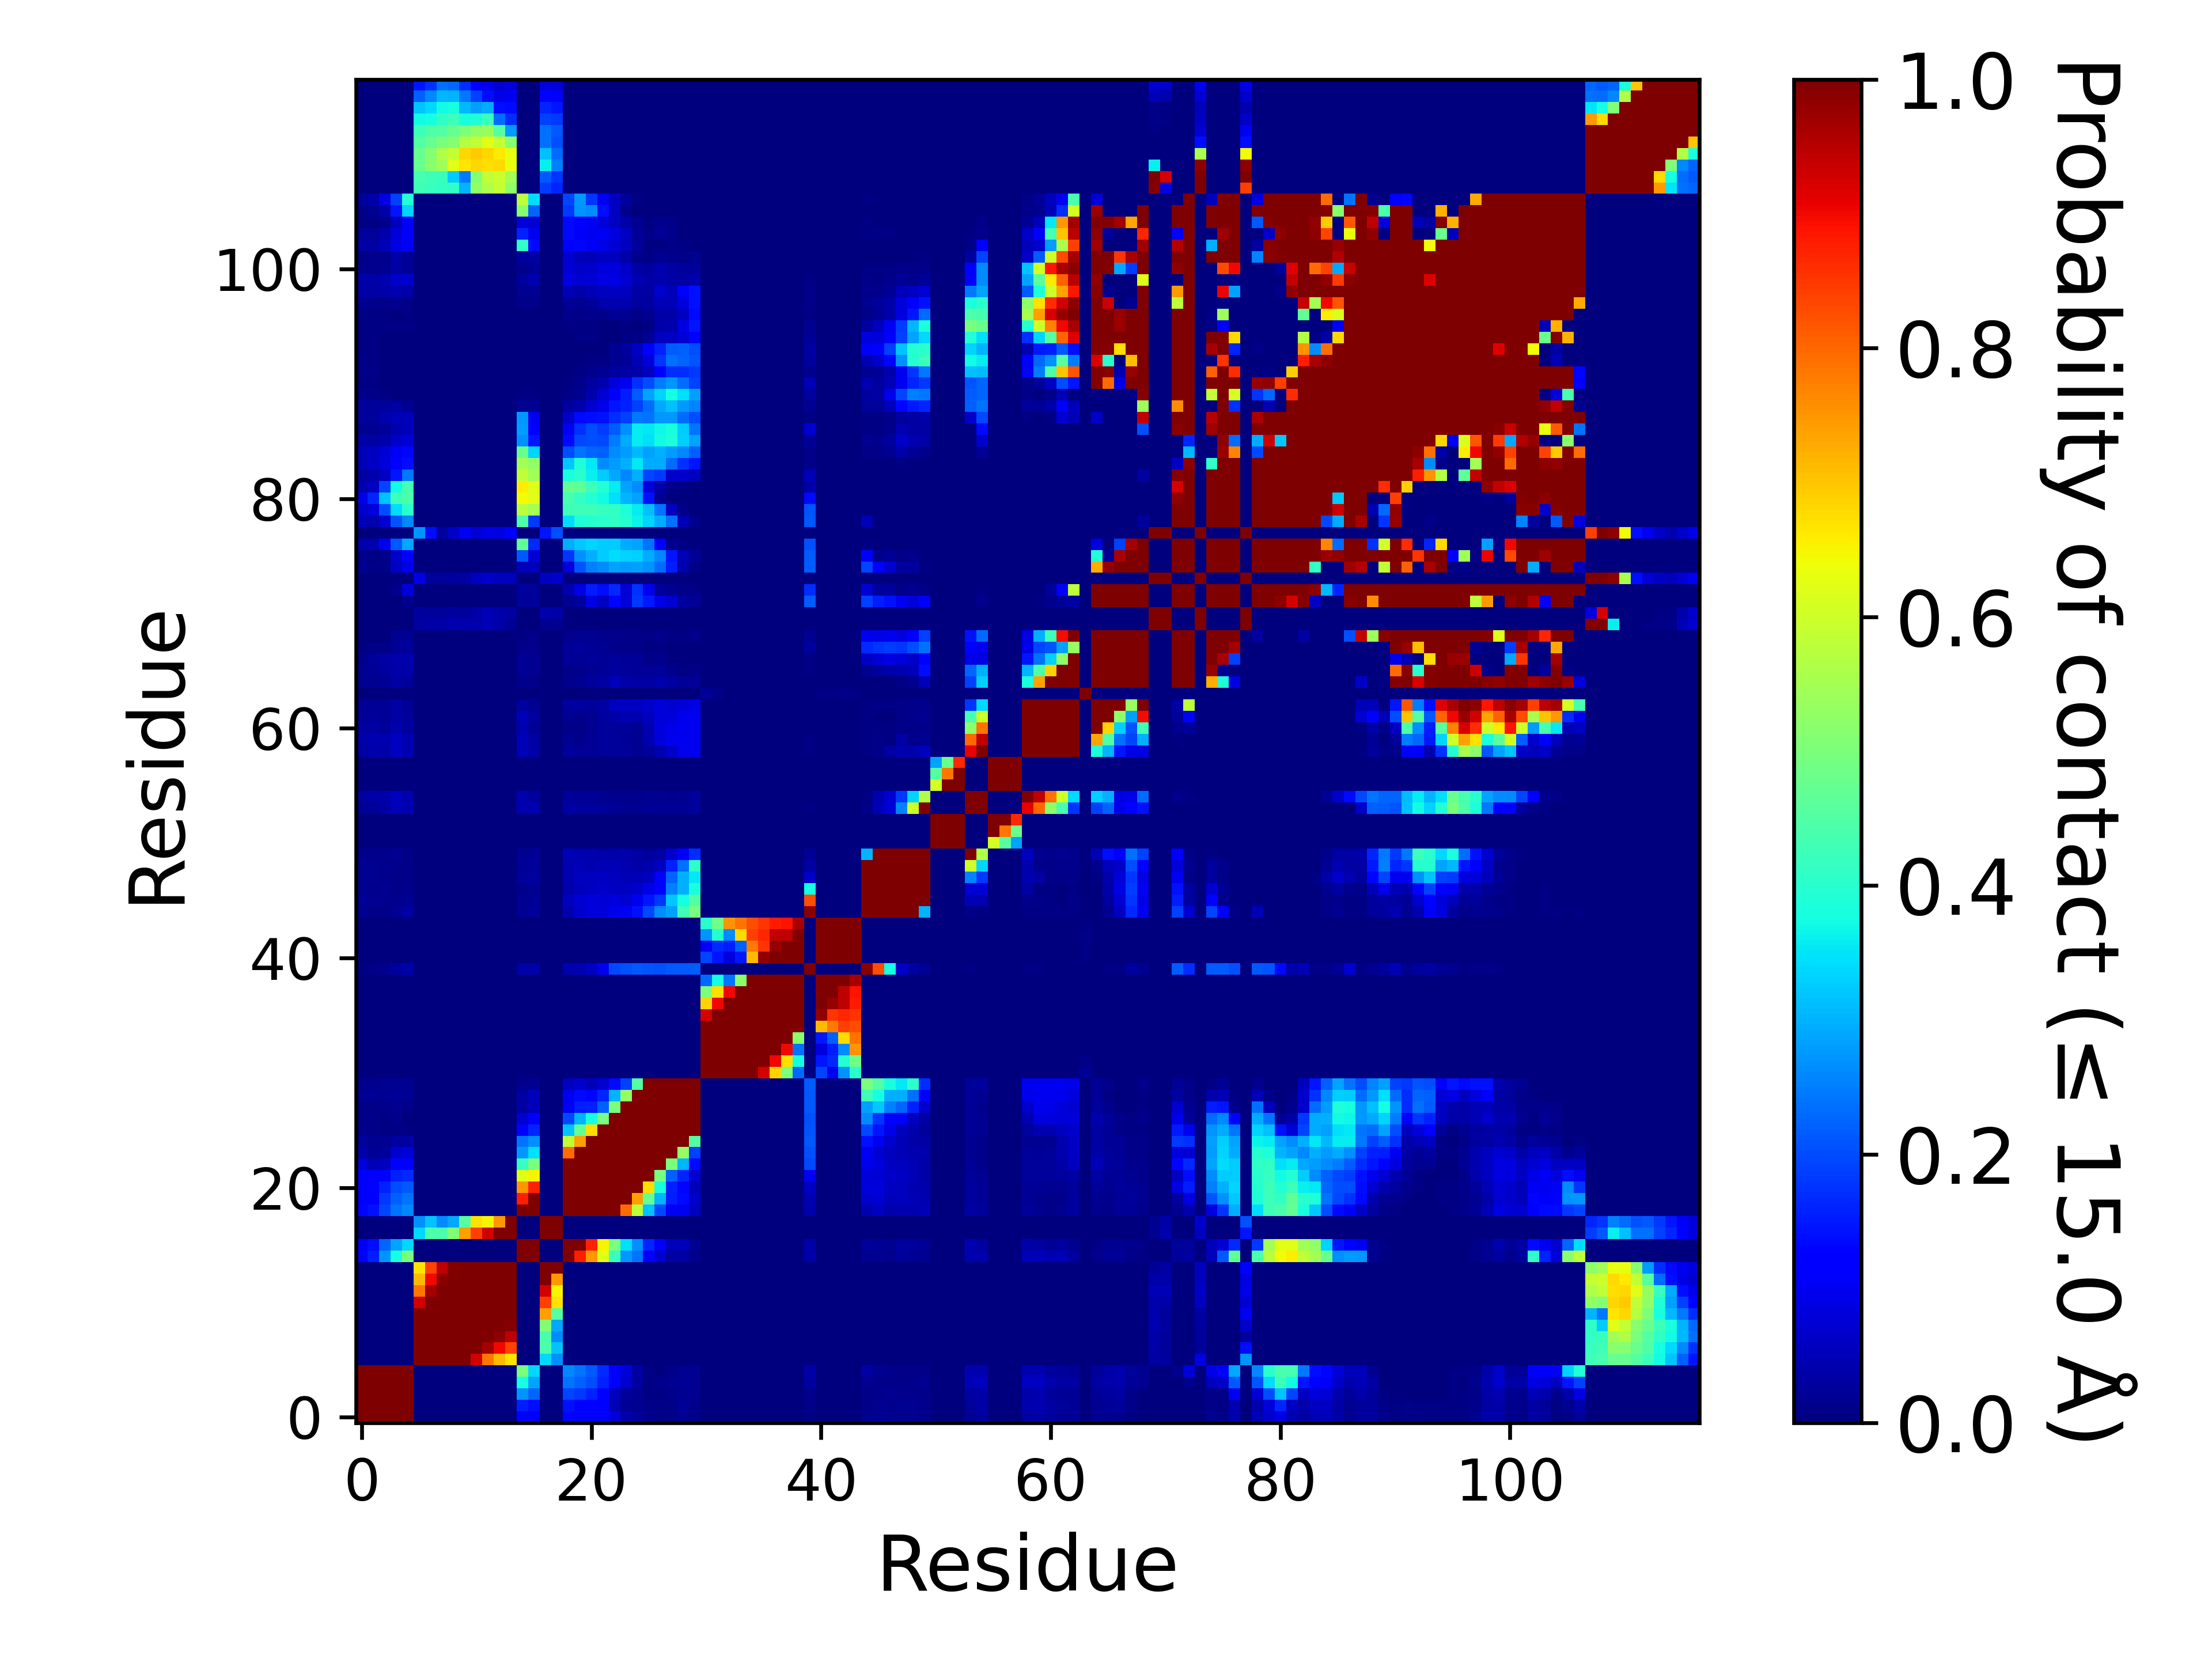

Source data for this figure (header and first rows):
, 1, 2, 3, 4, 5, 6, 7, 8, 9, 10, 11, 12, 13, 14, 15, 16, 17, 18, 19, 20, 21, 22, 23
1, 1.0, 1.0, 1.0, 1.0, 1.0, 0.0, 0.0, 0.0, 0.0, 0.0, 0.0, 0.0, 0.0, 0.0, 0.1206, 0.108, 0.0, 0.0, 0.1321, 0.1152, 0.1157, 0.1162, 0.0808
2, 1.0, 1.0, 1.0, 1.0, 1.0, 0.0, 0.0, 0.0, 0.0, 0.0, 0.0, 0.0, 0.0, 0.0, 0.1543, 0.1399, 0.0, 0.0, 0.1421, 0.1229, 0.1176, 0.1106, 0.0469
3, 1.0, 1.0, 1.0, 1.0, 1.0, 0.0, 0.0, 0.0, 0.0, 0.0, 0.0, 0.0, 0.0, 0.0, 0.2712, 0.224, 0.0, 0.0, 0.195, 0.1829, 0.1575, 0.1271, 0.0563
4, 1.0, 1.0, 1.0, 1.0, 1.0, 0.0, 0.0, 0.0, 0.0, 0.0, 0.0, 0.0, 0.0, 0.0, 0.3775, 0.2871, 0.0, 0.0, 0.2415, 0.2211, 0.2011, 0.1577, 0.1142
5, 1.0, 1.0, 1.0, 1.0, 1.0, 0.0, 0.0, 0.0, 0.0, 0.0, 0.0, 0.0, 0.0, 0.0, 0.4969, 0.3384, 0.0, 0.0, 0.2613, 0.2384, 0.2121, 0.1668, 0.1192
6, 0.0, 0.0, 0.0, 0.0, 0.0, 1.0, 1.0, 1.0, 1.0, 1.0, 0.9268, 0.785, 0.7119, 0.6686, 0.0, 0.0, 0.3393, 0.2657, 0.0, 0.0, 0.0, 0.0, 0.0
7, 0.0, 0.0, 0.0, 0.0, 0.0, 1.0, 1.0, 1.0, 1.0, 1.0, 1.0, 0.9668, 0.902, 0.8369, 0.0, 0.0, 0.4418, 0.3195, 0.0, 0.0, 0.0, 0.0, 0.0
8, 0.0, 0.0, 0.0, 0.0, 0.0, 1.0, 1.0, 1.0, 1.0, 1.0, 1.0, 1.0, 0.9845, 0.9415, 0.0, 0.0, 0.4405, 0.262, 0.0, 0.0, 0.0, 0.0, 0.0
9, 0.0, 0.0, 0.0, 0.0, 0.0, 1.0, 1.0, 1.0, 1.0, 1.0, 1.0, 1.0, 1.0, 0.9938, 0.0, 0.0, 0.5071, 0.2924, 0.0, 0.0, 0.0, 0.0, 0.0
10, 0.0, 0.0, 0.0, 0.0, 0.0, 1.0, 1.0, 1.0, 1.0, 1.0, 1.0, 1.0, 1.0, 1.0, 0.0, 0.0, 0.7391, 0.4534, 0.0, 0.0, 0.0, 0.0, 0.0
11, 0.0, 0.0, 0.0, 0.0, 0.0, 0.9268, 1.0, 1.0, 1.0, 1.0, 1.0, 1.0, 1.0, 1.0, 0.0, 0.0, 0.8401, 0.6697, 0.0, 0.0, 0.0, 0.0, 0.0
12, 0.0, 0.0, 0.0, 0.0, 0.0, 0.785, 0.9668, 1.0, 1.0, 1.0, 1.0, 1.0, 1.0, 1.0, 0.0, 0.0, 0.9282, 0.6493, 0.0, 0.0, 0.0, 0.0, 0.0
13, 0.0, 0.0, 0.0, 0.0, 0.0, 0.7119, 0.902, 0.9845, 1.0, 1.0, 1.0, 1.0, 1.0, 1.0, 0.0, 0.0, 1.0, 0.7484, 0.0, 0.0, 0.0, 0.0, 0.0
14, 0.0, 0.0, 0.0, 0.0, 0.0, 0.6686, 0.8369, 0.9415, 0.9938, 1.0, 1.0, 1.0, 1.0, 1.0, 0.0, 0.0, 1.0, 1.0, 0.0, 0.0, 0.0, 0.0, 0.0
15, 0.1206, 0.1543, 0.2712, 0.3775, 0.4969, 0.0, 0.0, 0.0, 0.0, 0.0, 0.0, 0.0, 0.0, 0.0, 1.0, 1.0, 0.0, 0.0, 1.0, 0.8775, 0.7469, 0.6228, 0.4174
16, 0.108, 0.1399, 0.224, 0.2871, 0.3384, 0.0, 0.0, 0.0, 0.0, 0.0, 0.0, 0.0, 0.0, 0.0, 1.0, 1.0, 0.0, 0.0, 1.0, 1.0, 0.8739, 0.6507, 0.4978
17, 0.0, 0.0, 0.0, 0.0, 0.0, 0.3393, 0.4418, 0.4405, 0.5071, 0.7391, 0.8401, 0.9282, 1.0, 1.0, 0.0, 0.0, 1.0, 1.0, 0.0, 0.0, 0.0, 0.0, 0.0
18, 0.0, 0.0, 0.0, 0.0, 0.0, 0.2657, 0.3195, 0.262, 0.2924, 0.4534, 0.6697, 0.6493, 0.7484, 1.0, 0.0, 0.0, 1.0, 1.0, 0.0, 0.0, 0.0, 0.0, 0.0
19, 0.1321, 0.1421, 0.195, 0.2415, 0.2613, 0.0, 0.0, 0.0, 0.0, 0.0, 0.0, 0.0, 0.0, 0.0, 1.0, 1.0, 0.0, 0.0, 1.0, 1.0, 1.0, 1.0, 1.0
20, 0.1152, 0.1229, 0.1829, 0.2211, 0.2384, 0.0, 0.0, 0.0, 0.0, 0.0, 0.0, 0.0, 0.0, 0.0, 0.8775, 1.0, 0.0, 0.0, 1.0, 1.0, 1.0, 1.0, 1.0
21, 0.1157, 0.1176, 0.1575, 0.2011, 0.2121, 0.0, 0.0, 0.0, 0.0, 0.0, 0.0, 0.0, 0.0, 0.0, 0.7469, 0.8739, 0.0, 0.0, 1.0, 1.0, 1.0, 1.0, 1.0
22, 0.1162, 0.1106, 0.1271, 0.1577, 0.1668, 0.0, 0.0, 0.0, 0.0, 0.0, 0.0, 0.0, 0.0, 0.0, 0.6228, 0.6507, 0.0, 0.0, 1.0, 1.0, 1.0, 1.0, 1.0
23, 0.0808, 0.0469, 0.0563, 0.1142, 0.1192, 0.0, 0.0, 0.0, 0.0, 0.0, 0.0, 0.0, 0.0, 0.0, 0.4174, 0.4978, 0.0, 0.0, 1.0, 1.0, 1.0, 1.0, 1.0
24, 0.03571, 0.02275, 0.02511, 0.0691, 0.0784, 0.0, 0.0, 0.0, 0.0, 0.0, 0.0, 0.0, 0.0, 0.0, 0.2767, 0.3453, 0.0, 0.0, 0.7951, 1.0, 1.0, 1.0, 1.0
25, 0.02374, 0.01775, 0.01852, 0.02742, 0.03239, 0.0, 0.0, 0.0, 0.0, 0.0, 0.0, 0.0, 0.0, 0.0, 0.2395, 0.2693, 0.0, 0.0, 0.5851, 0.7391, 1.0, 1.0, 1.0
26, 0.0119, 0.0085, 0.00613, 0.00718, 0.00578, 0.0, 0.0, 0.0, 0.0, 0.0, 0.0, 0.0, 0.0, 0.0, 0.1158, 0.1609, 0.0, 0.0, 0.3184, 0.4695, 0.6747, 1.0, 1.0
27, 0.00949, 0.009, 0.00583, 0.0131, 0.00362, 0.0, 0.0, 0.0, 0.0, 0.0, 0.0, 0.0, 0.0, 0.0, 0.07253, 0.1074, 0.0, 0.0, 0.199, 0.3035, 0.3801, 0.4934, 1.0
28, 0.01036, 0.01161, 0.01342, 0.01751, 0.00989, 0.0, 0.0, 0.0, 0.0, 0.0, 0.0, 0.0, 0.0, 0.0, 0.03263, 0.05296, 0.0, 0.0, 0.1051, 0.1553, 0.1575, 0.2211, 0.4964
29, 0.01837, 0.0206, 0.01893, 0.02101, 0.01879, 0.0, 0.0, 0.0, 0.0, 0.0, 0.0, 0.0, 0.0, 0.0, 0.0338, 0.05174, 0.0, 0.0, 0.1012, 0.1364, 0.1295, 0.1605, 0.3023
30, 0.01365, 0.01516, 0.01635, 0.01834, 0.01753, 0.0, 0.0, 0.0, 0.0, 0.0, 0.0, 0.0, 0.0, 0.0, 0.01459, 0.01855, 0.0, 0.0, 0.05789, 0.06933, 0.05332, 0.07388, 0.1337
31, 0.0, 0.0, 0.0, 0.0, 0.0, 0.0, 0.0, 0.0, 0.0, 0.0, 0.0, 0.0, 0.0, 0.0, 0.0, 0.0, 0.0, 0.0, 0.0, 0.0, 0.0, 0.0, 0.0
32, 0.0, 0.0, 0.0, 0.0, 0.0, 0.0, 0.0, 0.0, 0.0, 0.0, 0.0, 0.0, 0.0, 0.0, 0.0, 0.0, 0.0, 0.0, 0.0, 0.0, 0.0, 0.0, 0.0
33, 0.0, 0.0, 0.0, 0.0, 0.0, 0.0, 0.0, 0.0, 0.0, 0.0, 0.0, 0.0, 0.0, 0.0, 0.0, 0.0, 0.0, 0.0, 0.0, 0.0, 0.0, 0.0, 0.0
34, 0.0, 0.0, 0.0, 0.0, 0.0, 0.0, 0.0, 0.0, 0.0, 0.0, 0.0, 0.0, 0.0, 0.0, 0.0, 0.0, 0.0, 0.0, 0.0, 0.0, 0.0, 0.0, 0.0
35, 0.0, 0.0, 0.0, 0.0, 0.0, 0.0, 0.0, 0.0, 0.0, 0.0, 0.0, 0.0, 0.0, 0.0, 0.0, 0.0, 0.0, 0.0, 0.0, 0.0, 0.0, 0.0, 0.0
36, 0.0, 0.0, 0.0, 0.0, 0.0, 0.0, 0.0, 0.0, 0.0, 0.0, 0.0, 0.0, 0.0, 0.0, 0.0, 0.0, 0.0, 0.0, 0.0, 0.0, 0.0, 0.0, 0.0
37, 0.0, 0.0, 0.0, 0.0, 0.0, 0.0, 0.0, 0.0, 0.0, 0.0, 0.0, 0.0, 0.0, 0.0, 0.0, 0.0, 0.0, 0.0, 0.0, 0.0, 0.0, 0.0, 0.0
38, 0.0, 0.0, 0.0, 0.0, 0.0, 0.0, 0.0, 0.0, 0.0, 0.0, 0.0, 0.0, 0.0, 0.0, 0.0, 0.0, 0.0, 0.0, 0.0, 0.0, 0.0, 0.0, 0.0
39, 0.0, 0.0, 0.0, 0.0, 0.0, 0.0, 0.0, 0.0, 0.0, 0.0, 0.0, 0.0, 0.0, 0.0, 0.0, 0.0, 0.0, 0.0, 0.0, 0.0, 0.0, 0.0, 0.0
40, 0.00752, 0.00852, 0.01424, 0.03036, 0.03679, 0.0, 0.0, 0.0, 0.0, 0.0, 0.0, 0.0, 0.0, 0.0, 0.03632, 0.03581, 0.0, 0.0, 0.03915, 0.04445, 0.0594, 0.1014, 0.1973
41, 0.0, 0.0, 0.0, 0.0, 0.0, 0.0, 0.0, 0.0, 0.0, 0.0, 0.0, 0.0, 0.0, 0.0, 0.0, 0.0, 0.0, 0.0, 0.0, 0.0, 0.0, 0.0, 0.0
42, 0.0, 0.0, 0.0, 0.0, 0.0, 0.0, 0.0, 0.0, 0.0, 0.0, 0.0, 0.0, 0.0, 0.0, 0.0, 0.0, 0.0, 0.0, 0.0, 0.0, 0.0, 0.0, 0.0
43, 0.0, 0.0, 0.0, 0.0, 0.0, 0.0, 0.0, 0.0, 0.0, 0.0, 0.0, 0.0, 0.0, 0.0, 0.0, 0.0, 0.0, 0.0, 0.0, 0.0, 0.0, 0.0, 0.0
44, 0.0, 0.0, 0.0, 0.0, 0.0, 0.0, 0.0, 0.0, 0.0, 0.0, 0.0, 0.0, 0.0, 0.0, 0.0, 0.0, 0.0, 0.0, 0.0, 0.0, 0.0, 0.0, 0.0
45, 0.01922, 0.01099, 0.01092, 0.01807, 0.03244, 0.0, 0.0, 0.0, 0.0, 0.0, 0.0, 0.0, 0.0, 0.0, 0.01679, 0.02583, 0.0, 0.0, 0.04419, 0.06709, 0.07921, 0.07818, 0.09519
46, 0.01999, 0.01608, 0.01532, 0.01209, 0.019, 0.0, 0.0, 0.0, 0.0, 0.0, 0.0, 0.0, 0.0, 0.0, 0.01909, 0.02255, 0.0, 0.0, 0.0568, 0.07425, 0.07834, 0.0753, 0.08371
47, 0.01667, 0.0149, 0.01577, 0.00863, 0.01181, 0.0, 0.0, 0.0, 0.0, 0.0, 0.0, 0.0, 0.0, 0.0, 0.01365, 0.01919, 0.0, 0.0, 0.04113, 0.05303, 0.05927, 0.06258, 0.06244
48, 0.01776, 0.01665, 0.01548, 0.01058, 0.01107, 0.0, 0.0, 0.0, 0.0, 0.0, 0.0, 0.0, 0.0, 0.0, 0.02348, 0.02782, 0.0, 0.0, 0.04554, 0.05475, 0.05663, 0.06037, 0.05779
49, 0.01603, 0.01615, 0.01445, 0.01203, 0.01066, 0.0, 0.0, 0.0, 0.0, 0.0, 0.0, 0.0, 0.0, 0.0, 0.02215, 0.02384, 0.0, 0.0, 0.04638, 0.04944, 0.04674, 0.04728, 0.04723
50, 0.01496, 0.01427, 0.01267, 0.01773, 0.00936, 0.0, 0.0, 0.0, 0.0, 0.0, 0.0, 0.0, 0.0, 0.0, 0.0184, 0.02223, 0.0, 0.0, 0.04866, 0.04329, 0.04043, 0.03535, 0.0383
51, 0.0, 0.0, 0.0, 0.0, 0.0, 0.0, 0.0, 0.0, 0.0, 0.0, 0.0, 0.0, 0.0, 0.0, 0.0, 0.0, 0.0, 0.0, 0.0, 0.0, 0.0, 0.0, 0.0
52, 0.0, 0.0, 0.0, 0.0, 0.0, 0.0, 0.0, 0.0, 0.0, 0.0, 0.0, 0.0, 0.0, 0.0, 0.0, 0.0, 0.0, 0.0, 0.0, 0.0, 0.0, 0.0, 0.0
53, 0.0, 0.0, 0.0, 0.0, 0.0, 0.0, 0.0, 0.0, 0.0, 0.0, 0.0, 0.0, 0.0, 0.0, 0.0, 0.0, 0.0, 0.0, 0.0, 0.0, 0.0, 0.0, 0.0
54, 0.0199, 0.02681, 0.03193, 0.04755, 0.04299, 0.0, 0.0, 0.0, 0.0, 0.0, 0.0, 0.0, 0.0, 0.0, 0.04566, 0.04331, 0.0, 0.0, 0.03378, 0.02901, 0.02851, 0.02505, 0.02285
55, 0.0307, 0.03896, 0.03707, 0.05822, 0.03989, 0.0, 0.0, 0.0, 0.0, 0.0, 0.0, 0.0, 0.0, 0.0, 0.03984, 0.02739, 0.0, 0.0, 0.02724, 0.02052, 0.02013, 0.01941, 0.01467
56, 0.0, 0.0, 0.0, 0.0, 0.0, 0.0, 0.0, 0.0, 0.0, 0.0, 0.0, 0.0, 0.0, 0.0, 0.0, 0.0, 0.0, 0.0, 0.0, 0.0, 0.0, 0.0, 0.0
57, 0.0, 0.0, 0.0, 0.0, 0.0, 0.0, 0.0, 0.0, 0.0, 0.0, 0.0, 0.0, 0.0, 0.0, 0.0, 0.0, 0.0, 0.0, 0.0, 0.0, 0.0, 0.0, 0.0
58, 0.0, 0.0, 0.0, 0.0, 0.0, 0.0, 0.0, 0.0, 0.0, 0.0, 0.0, 0.0, 0.0, 0.0, 0.0, 0.0, 0.0, 0.0, 0.0, 0.0, 0.0, 0.0, 0.0
59, 0.03332, 0.03909, 0.03833, 0.06064, 0.04444, 0.0, 0.0, 0.0, 0.0, 0.0, 0.0, 0.0, 0.0, 0.0, 0.04986, 0.03728, 0.0, 0.0, 0.02351, 0.02166, 0.02325, 0.02645, 0.02534
60, 0.03761, 0.04473, 0.04534, 0.06139, 0.0445, 0.0, 0.0, 0.0, 0.0, 0.0, 0.0, 0.0, 0.0, 0.0, 0.05175, 0.03417, 0.0, 0.0, 0.01933, 0.01335, 0.02062, 0.02575, 0.02633
... 57 more rows
